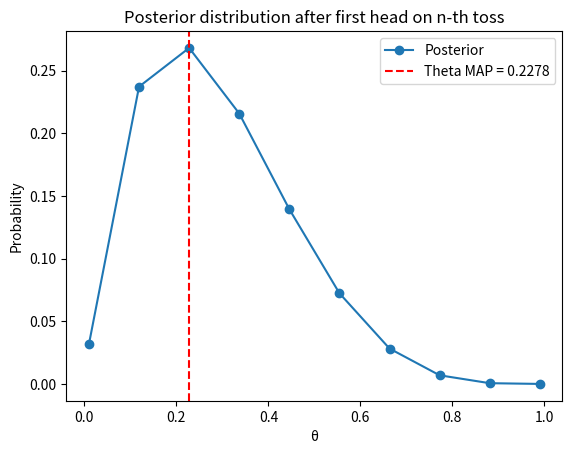

This chart was generated by the following Python code:
import numpy as np
from matplotlib import pyplot as plt
from scipy.stats import geom

# 1. modificare codului de la pagina 7, cursul 11

# definim functia care calculeaza distributia a posteriori folosind o abordare de tip grila
def posterior_grid_geometric(grid_points=100, first_head=5):
    # cream o grila de valori pentru theta  intre 0.01 si 0.99 ca sa evit valorile extreme
    # calculam verosimilitatea folosind distributia geometrica, cu 'first_head' ca numarul de incercari pana la
    # prima reusita
    # calculam distributia a posteriori prin inmultirea verosimilitatii cu priorul si normalizarea rezultatului

    grid = np.linspace(0.01, 0.99, grid_points)
    prior = np.repeat(1 / grid_points, grid_points)
    likelihood = geom.pmf(first_head, grid)
    posterior = likelihood * prior
    posterior /= posterior.sum()

    # Verificarea daca toate valorile din distributia a posteriori sunt zero
    if np.all(posterior == 0):
        print("toate valorile din posterior sunt zero, trebuiesc ajustati parametrii.")
    else:
        # daca sunt valori nenule, functia returneaza grila de valori theta si distributia a posteriori corespunzatoare
        return grid, posterior


# setarea numarului de puncte din grila si a numarului de aruncari pana la obtinerea primei steme
grid_points = 10  # numarul depuncte din grila poate fi setat la oricat
first_head = 5  # la fel si aici, putem seta cand sa fie prima aparitie a stemei

grid, posterior = posterior_grid_geometric(grid_points, first_head)

# 2. theta maxim

max_posterior_idx = np.argmax(posterior)
theta_map = grid[max_posterior_idx]

print("Indexul valorii maxime din a posteriori: ", max_posterior_idx)
print("Valoarea maxima a lui theta: ", theta_map)

# aici cream si afisam graficul pentru distributia a posteriori
plt.plot(grid, posterior, 'o-', label='Posterior')
plt.axvline(theta_map, color='red', linestyle='--', label=f'Theta MAP = {theta_map:.4f}')
plt.title('Posterior distribution after first head on n-th toss')  # prima stema poate fi la a cata aruncare vrem noi
plt.xlabel('θ')
plt.ylabel('Probability')
plt.legend()
plt.show()
